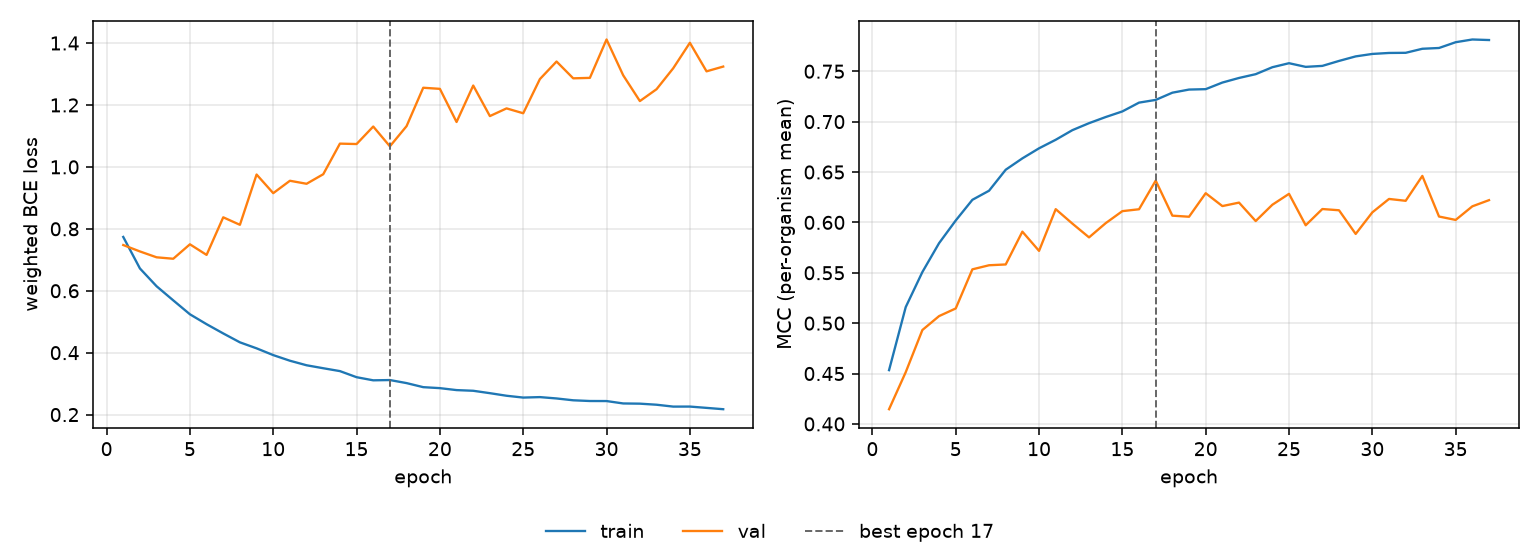

Source data for this figure (header and first rows):
epoch, tr_loss, vl_loss, tr_mcc, vl_mcc, is_best
1, 0.7737, 0.7477, 0.4534, 0.4146, False
2, 0.672, 0.7269, 0.5159, 0.4513, False
3, 0.6145, 0.708, 0.5508, 0.4932, False
4, 0.5689, 0.7033, 0.5794, 0.507, False
5, 0.524, 0.75, 0.6019, 0.5146, False
6, 0.492, 0.7158, 0.6224, 0.5534, False
7, 0.4621, 0.8371, 0.6314, 0.5575, False
8, 0.4334, 0.813, 0.6523, 0.5583, False
9, 0.414, 0.9753, 0.6635, 0.5908, False
10, 0.3922, 0.9151, 0.6735, 0.5717, False
11, 0.374, 0.9552, 0.682, 0.6131, False
12, 0.3593, 0.9455, 0.6915, 0.5988, False
13, 0.3497, 0.9763, 0.6985, 0.5851, False
14, 0.3405, 1.075, 0.7046, 0.5993, False
15, 0.3208, 1.074, 0.7101, 0.6112, False
16, 0.3107, 1.13, 0.7189, 0.613, False
17, 0.3116, 1.066, 0.7216, 0.6415, True
18, 0.3017, 1.132, 0.7287, 0.6067, False
19, 0.2886, 1.256, 0.7318, 0.6056, False
20, 0.2855, 1.252, 0.7322, 0.629, False
21, 0.2791, 1.145, 0.7388, 0.6162, False
22, 0.277, 1.263, 0.7434, 0.6196, False
23, 0.2692, 1.164, 0.7471, 0.6014, False
24, 0.2609, 1.189, 0.754, 0.6175, False
25, 0.255, 1.173, 0.758, 0.6283, False
26, 0.2565, 1.284, 0.7544, 0.5971, False
27, 0.2522, 1.34, 0.7553, 0.6133, False
28, 0.2462, 1.286, 0.7603, 0.612, False
29, 0.2439, 1.288, 0.7648, 0.5886, False
30, 0.2437, 1.411, 0.7672, 0.61, False
31, 0.236, 1.296, 0.7682, 0.6233, False
32, 0.2353, 1.213, 0.7683, 0.6214, False
33, 0.2319, 1.251, 0.7723, 0.6461, False
34, 0.2258, 1.318, 0.7731, 0.6058, False
35, 0.2259, 1.401, 0.7788, 0.6024, False
36, 0.2217, 1.309, 0.7815, 0.6159, False
37, 0.2174, 1.324, 0.781, 0.6221, False
